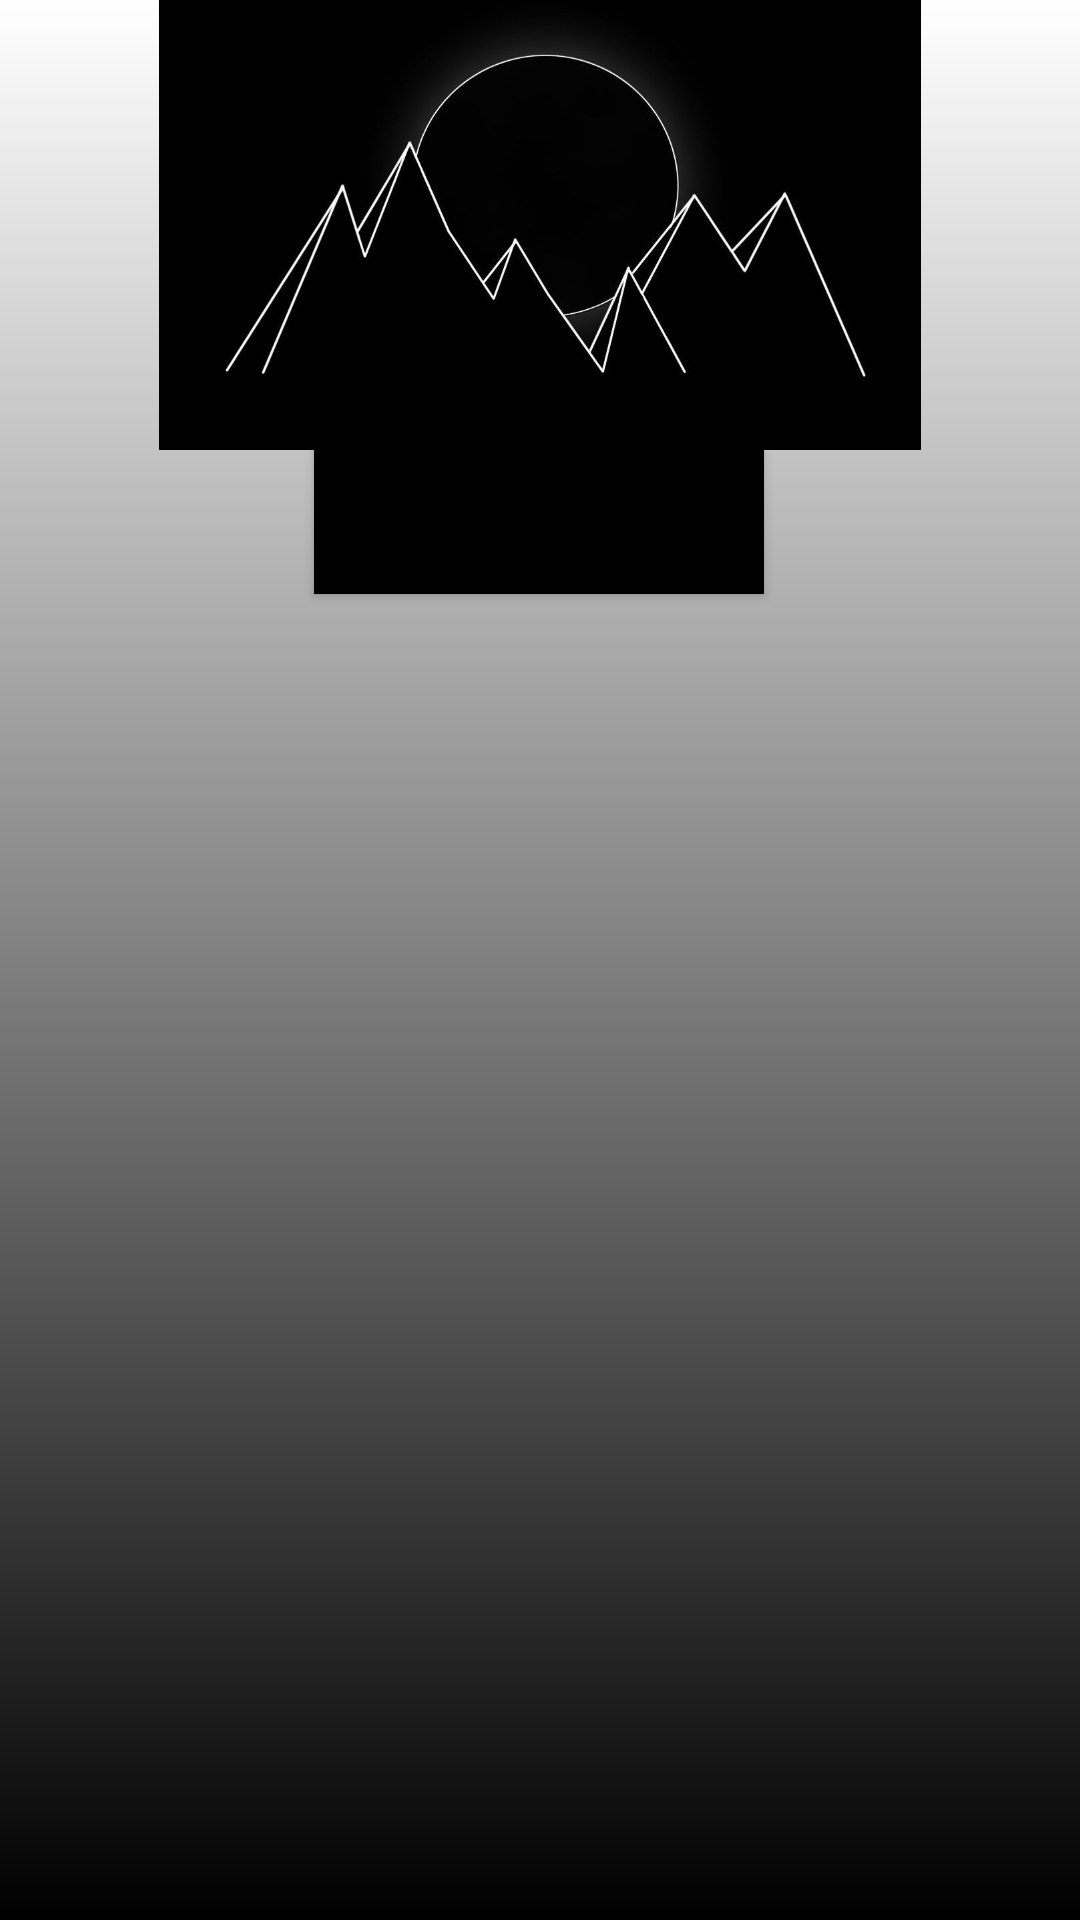

The Android layout XML behind this screen, and the referenced resources:
<!-- AndroidManifest.xml: application theme Theme.HackITall2021 -->
<!-- res/layout/activity_main.xml -->
<?xml version="1.0" encoding="utf-8"?>
<androidx.constraintlayout.widget.ConstraintLayout xmlns:android="http://schemas.android.com/apk/res/android"
    xmlns:app="http://schemas.android.com/apk/res-auto"
    xmlns:tools="http://schemas.android.com/tools"
    android:layout_width="match_parent"
    android:layout_height="match_parent"
    tools:context=".MainActivity"
    android:background="@drawable/gradient_background">

    <ImageView
        android:id="@+id/imageView"
        android:layout_width="match_parent"
        android:layout_height="150dp"
        app:srcCompat="@drawable/munti"
        tools:layout_editor_absoluteX="0dp"
        tools:layout_editor_absoluteY="191dp" />

    <Button
        android:id="@+id/button"
        android:layout_width="wrap_content"
        android:layout_height="wrap_content"
        android:layout_marginStart="150dp"
        android:layout_marginEnd="150dp"
        android:layout_marginBottom="342dp"
        android:background="#000000"
        android:backgroundTint="#000000"
        android:text="Travel safe with us!"
        app:layout_constraintBottom_toBottomOf="parent"
        app:layout_constraintEnd_toEndOf="parent"
        app:layout_constraintHorizontal_bias="0.505"
        app:layout_constraintStart_toStartOf="parent"
        app:layout_constraintTop_toBottomOf="@+id/imageView"
        app:layout_constraintVertical_bias="0.0" />

</androidx.constraintlayout.widget.ConstraintLayout>
<!-- resources referenced by this layout -->
<resources>
  <!-- drawable gradient_background (drawable) -->
  <?xml version="1.0" encoding="utf-8"?>
  <selector xmlns:android="http://schemas.android.com/apk/res/android">
  
      <item>
  
          <shape>
  
              <gradient android:angle="90"
                  android:startColor="#000000"
                  android:endColor="#FFFFFF"
                  android:type="linear" />
  
          </shape>
  
      </item>
  
  </selector>
  <!-- drawable munti: jpg bitmap (drawable, 66595 bytes) -->
  <style name="Theme.HackITall2021" parent="Theme.MaterialComponents.DayNight.DarkActionBar">
          
          <item name="colorPrimary">@color/purple_500</item>
          <item name="colorPrimaryVariant">@color/purple_700</item>
          <item name="colorOnPrimary">@color/white</item>
          
          <item name="colorSecondary">@color/teal_200</item>
          <item name="colorSecondaryVariant">@color/teal_700</item>
          <item name="colorOnSecondary">@color/black</item>
          
          <item name="android:statusBarColor" tools:targetApi="l">?attr/colorPrimaryVariant</item>
          
      </style>
  <color name="purple_500">#FF6200EE</color>
  <color name="purple_700">#FF3700B3</color>
  <color name="white">#FFFFFFFF</color>
  <color name="teal_200">#FF03DAC5</color>
  <color name="teal_700">#FF018786</color>
  <color name="black">#FF000000</color>
</resources>
